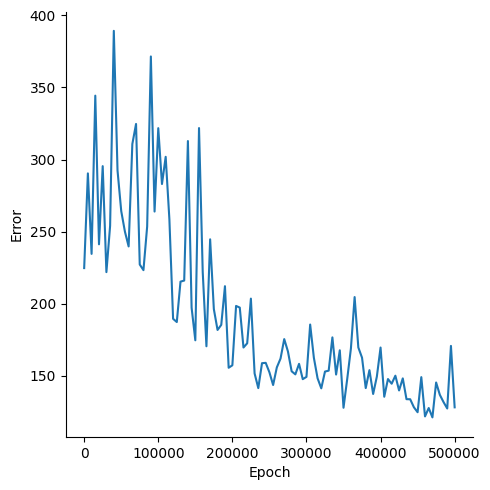

The table this chart was drawn from, first rows:
, Epoch, Error
0, 0, 224.7
1, 5000, 290.4
2, 10000, 234.5
3, 15000, 344.3
4, 20000, 241.2
5, 25000, 295.4
6, 30000, 221.9
7, 35000, 254
8, 40000, 389.3
9, 45000, 292.4
10, 50000, 264.3
11, 55000, 250
12, 60000, 239.7
13, 65000, 310.8
14, 70000, 324.7
15, 75000, 227.2
16, 80000, 223.3
17, 85000, 253.5
18, 90000, 371.5
19, 95000, 263.9
20, 100000, 321.8
21, 105000, 283
22, 110000, 301.9
23, 115000, 258.6
24, 120000, 189.5
25, 125000, 187.3
26, 130000, 215.3
27, 135000, 216
28, 140000, 312.8
29, 145000, 197.2
30, 150000, 174.6
31, 155000, 321.8
32, 160000, 221.9
33, 165000, 170.5
34, 170000, 244.6
35, 175000, 196.3
36, 180000, 181.8
37, 185000, 185.3
38, 190000, 212.1
39, 195000, 155.5
40, 200000, 157.3
41, 205000, 198.4
42, 210000, 197.3
43, 215000, 169.6
44, 220000, 172.5
45, 225000, 203.5
46, 230000, 151.6
47, 235000, 141.4
48, 240000, 158.7
49, 245000, 159
50, 250000, 152.4
51, 255000, 143.6
52, 260000, 155.8
53, 265000, 161.9
54, 270000, 175.4
55, 275000, 166.9
56, 280000, 153.1
57, 285000, 151
58, 290000, 158.3
59, 295000, 147.6
... 41 more rows
